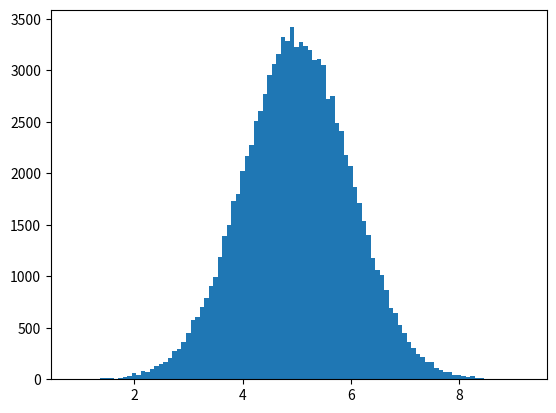

Source code (Python):
import numpy
import matplotlib.pyplot as plt

""" We use the array from the numpy.random.normal() method, with 100000 values,  to draw a histogram with 100 bars.
We specify that the mean value is 5.0, and the standard deviation is 1.0.
Meaning that the values should be concentrated around 5.0, and rarely further away than 1.0 from the mean.
And as you can see from the histogram, most values are between 4.0 and 6.0, with a top at approximately 5.0. """

x = numpy.random.normal(5.0, 1.0, 100000)

plt.hist(x, 100)
plt.show()